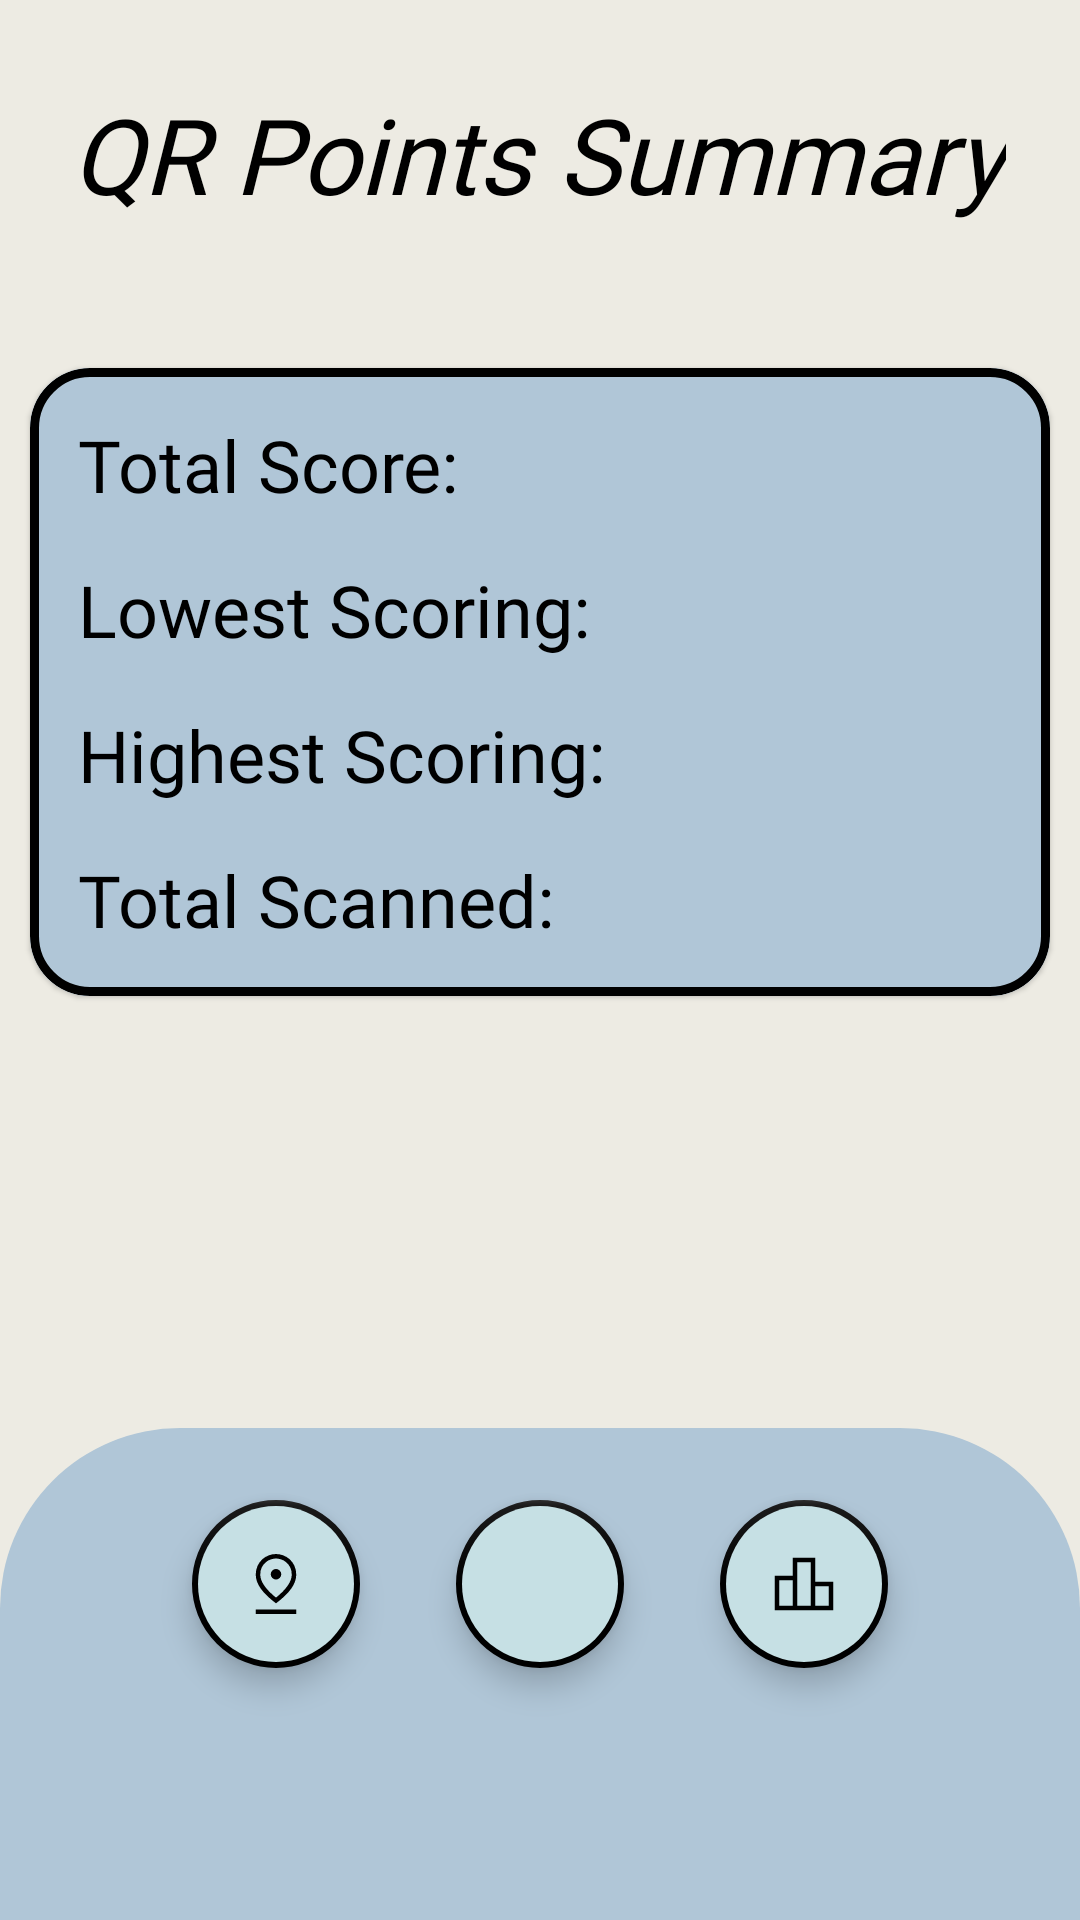

Android layout source for this screen:
<!-- AndroidManifest.xml: application theme Theme.QRHunter -->
<!-- res/layout/fragment_home.xml -->
<?xml version="1.0" encoding="utf-8"?>
<androidx.constraintlayout.widget.ConstraintLayout xmlns:android="http://schemas.android.com/apk/res/android"
    xmlns:app="http://schemas.android.com/apk/res-auto"
    xmlns:tools="http://schemas.android.com/tools"
    android:layout_width="match_parent"
    android:layout_height="match_parent"
    tools:context=".ui.home.HomeFragment"
    android:background="@color/screen_background_color">

    <TextView
        android:id="@+id/text_home"
        android:layout_width="match_parent"
        android:layout_height="wrap_content"
        android:layout_marginStart="8dp"
        android:layout_marginTop="8dp"
        android:layout_marginEnd="8dp"
        android:textAlignment="center"
        android:textSize="20sp"
        app:layout_constraintBottom_toBottomOf="parent"
        app:layout_constraintEnd_toEndOf="parent"
        app:layout_constraintHorizontal_bias="0.0"
        app:layout_constraintStart_toStartOf="parent"
        app:layout_constraintTop_toTopOf="parent"
        app:layout_constraintVertical_bias="0.745" />

    <com.google.android.material.floatingactionbutton.FloatingActionButton
        android:id="@+id/scan_button"
        android:layout_width="wrap_content"
        android:layout_height="wrap_content"
        android:layout_marginBottom="84dp"
        android:clickable="true"
        android:contentDescription="@string/camera_button_text"
        android:src="@drawable/photo_camera"
        android:backgroundTint="@color/primary_3rd"
        app:backgroundTint="@color/black"
        app:borderWidth="2dp"
        app:layout_constraintBottom_toBottomOf="parent"
        app:layout_constraintEnd_toEndOf="parent"
        app:layout_constraintHorizontal_bias="0.5"
        app:layout_constraintStart_toStartOf="parent" />

    <com.google.android.material.floatingactionbutton.FloatingActionButton
        android:id="@+id/map_button"
        android:layout_width="wrap_content"
        android:layout_height="wrap_content"
        android:layout_marginEnd="32dp"
        android:clickable="true"
        android:contentDescription="@string/map_button_text"
        android:src="@drawable/pin_drop"
        android:backgroundTint="@color/primary_3rd"
        app:backgroundTint="@color/black"
        app:borderWidth="2dp"
        app:layout_constraintBottom_toBottomOf="@+id/scan_button"
        app:layout_constraintEnd_toStartOf="@+id/scan_button"
        app:layout_constraintTop_toTopOf="@+id/scan_button"
        app:layout_constraintVertical_bias="0.0" />

    <com.google.android.material.floatingactionbutton.FloatingActionButton
        android:id="@+id/leaderboard_button"
        android:layout_width="wrap_content"
        android:layout_height="wrap_content"
        android:layout_marginStart="32dp"
        android:clickable="true"
        android:contentDescription="@string/leaderboard_button_text"
        android:src="@drawable/leaderboard"
        android:backgroundTint="@color/primary_3rd"
        app:backgroundTint="@color/black"
        app:borderWidth="2dp"
        app:layout_constraintBottom_toBottomOf="@+id/scan_button"
        app:layout_constraintStart_toEndOf="@+id/scan_button"
        app:layout_constraintTop_toTopOf="@+id/scan_button"
        />


    <TextView
        android:id="@+id/text_QRSum"
        android:layout_width="wrap_content"
        android:layout_height="wrap_content"
        android:layout_marginTop="28dp"
        android:fontFamily="@font/jetbrainsmono"
        android:text="@string/qr_points_summary_title"
        android:textAppearance="@style/TextAppearance.AppCompat.Display1"
        android:textColor="@color/black"
        android:textSize="35sp"
        android:textStyle="italic"
        app:layout_constraintEnd_toEndOf="parent"
        app:layout_constraintHorizontal_bias="0.492"
        app:layout_constraintStart_toStartOf="parent"
        app:layout_constraintTop_toTopOf="parent" />

    <com.google.android.material.card.MaterialCardView
        android:id="@+id/container"
        android:layout_width="match_parent"
        android:layout_height="wrap_content"
        android:layout_marginHorizontal="10dp"
        android:layout_marginTop="48dp"
        android:scrollbars="vertical"

        app:cardCornerRadius="20dp"
        app:layout_constraintEnd_toEndOf="parent"
        app:layout_constraintStart_toStartOf="parent"
        app:layout_constraintTop_toBottomOf="@+id/text_QRSum"
        app:strokeColor="@color/black"
        app:strokeWidth="3dp">

        <androidx.constraintlayout.widget.ConstraintLayout
            android:layout_width="match_parent"
            android:layout_height="match_parent"
            android:background="@color/primary_1st">

            <TextView
                android:id="@+id/title_TotalScore"
                android:layout_width="wrap_content"
                android:layout_height="wrap_content"
                android:layout_marginStart="16dp"
                android:layout_marginTop="16dp"
                android:fontFamily="@font/jetbrainsmono"
                android:text="@string/total_score_title"
                android:textAppearance="@style/TextAppearance.AppCompat.Body2"
                android:textColor="@color/black"
                android:textSize="24sp"
                app:layout_constraintStart_toStartOf="parent"
                app:layout_constraintTop_toTopOf="parent" />

            <TextView
                android:id="@+id/title_LowestScoring"
                android:layout_width="wrap_content"
                android:layout_height="wrap_content"
                android:layout_marginStart="16dp"
                android:layout_marginTop="16dp"
                android:fontFamily="@font/jetbrainsmono"
                android:text="@string/lowest_scoring_title"
                android:textAppearance="@style/TextAppearance.AppCompat.Body2"
                android:textColor="@color/black"
                android:textSize="24sp"
                app:layout_constraintStart_toStartOf="parent"
                app:layout_constraintTop_toBottomOf="@+id/title_TotalScore" />

            <TextView
                android:id="@+id/title_HighestScoring"
                android:layout_width="wrap_content"
                android:layout_height="wrap_content"
                android:layout_marginStart="16dp"
                android:layout_marginTop="16dp"
                android:fontFamily="@font/jetbrainsmono"
                android:text="@string/highest_scoring_title"
                android:textAppearance="@style/TextAppearance.AppCompat.Body2"
                android:textColor="@color/black"
                android:textSize="24sp"
                app:layout_constraintStart_toStartOf="parent"
                app:layout_constraintTop_toBottomOf="@+id/title_LowestScoring" />

            <TextView
                android:id="@+id/title_TotalQRCode"
                android:layout_width="wrap_content"
                android:layout_height="wrap_content"
                android:layout_marginStart="16dp"
                android:layout_marginTop="16dp"
                android:layout_marginBottom="16dp"
                android:fontFamily="@font/jetbrainsmono"
                android:text="@string/total_qr_codes_scanned_title"
                android:textAppearance="@style/TextAppearance.AppCompat.Body2"
                android:textColor="@color/black"
                android:textSize="24sp"
                app:layout_constraintBottom_toBottomOf="parent"
                app:layout_constraintStart_toStartOf="parent"
                app:layout_constraintTop_toBottomOf="@+id/title_HighestScoring" />


        </androidx.constraintlayout.widget.ConstraintLayout>


    </com.google.android.material.card.MaterialCardView>

    <ImageView
        android:id="@+id/imageView"
        android:layout_width="match_parent"
        android:layout_height="164dp"
        android:background="@drawable/semi_circle"
        app:layout_constraintBottom_toBottomOf="parent"
        app:layout_constraintEnd_toEndOf="parent"
        app:layout_constraintHorizontal_bias="1.0"
        app:layout_constraintStart_toStartOf="parent"
        app:layout_constraintTop_toTopOf="parent"
        app:layout_constraintVertical_bias="1.0" />



</androidx.constraintlayout.widget.ConstraintLayout>
<!-- resources referenced by this layout -->
<resources>
  <color name="black">#FF000000</color>
  <color name="primary_1st">#B0C6D7</color>
  <color name="primary_3rd">#C6E0E4</color>
  <color name="screen_background_color">#EDEBE3</color>
  <!-- drawable leaderboard (drawable) -->
  <vector xmlns:android="http://schemas.android.com/apk/res/android"
      android:width="48dp"
      android:height="48dp"
      android:viewportWidth="48"
      android:viewportHeight="48">
    <path
        android:fillColor="#FF000000"
        android:pathData="M7.5,38.5h9v-17h-9ZM19.5,38.5h9v-29h-9ZM31.5,38.5h9v-13h-9ZM4.5,41.5v-23h12v-12h15v16h12v19Z"/>
  </vector>
  <!-- drawable pin_drop (drawable) -->
  <vector xmlns:android="http://schemas.android.com/apk/res/android"
      android:width="48dp"
      android:height="48dp"
      android:viewportWidth="48"
      android:viewportHeight="48">
    <path
        android:fillColor="#FF000000"
        android:pathData="M24,33.1q5.2,-4.2 7.85,-8.075Q34.5,21.15 34.5,17.8q0,-2.95 -1.075,-5t-2.65,-3.35Q29.2,8.15 27.35,7.575 25.5,7 24,7t-3.35,0.575q-1.85,0.575 -3.425,1.875 -1.575,1.3 -2.65,3.35t-1.075,5q0,3.35 2.65,7.225Q18.8,28.9 24,33.1ZM24,36.9q-6.85,-5.15 -10.175,-9.85 -3.325,-4.7 -3.325,-9.25 0,-3.4 1.225,-5.975Q12.95,9.25 14.9,7.5q1.95,-1.75 4.35,-2.625Q21.65,4 24,4t4.75,0.875q2.4,0.875 4.35,2.625 1.95,1.75 3.175,4.325Q37.5,14.4 37.5,17.8q0,4.55 -3.325,9.25T24,36.9ZM24,21q1.45,0 2.475,-1.025Q27.5,18.95 27.5,17.5q0,-1.45 -1.025,-2.475Q25.45,14 24,14q-1.45,0 -2.475,1.025Q20.5,16.05 20.5,17.5q0,1.45 1.025,2.475Q22.55,21 24,21ZM10.5,44v-3h27v3ZM24,17.8Z"/>
  </vector>
  <!-- drawable semi_circle (drawable) -->
  <?xml version="1.0" encoding="utf-8"?>
  <shape
      xmlns:android="http://schemas.android.com/apk/res/android"
      android:shape="rectangle">
      <solid android:color="@color/primary_1st"/>
      <size
          android:width="120dp"
          android:height="60dp"/>
      <corners
          android:topLeftRadius="60dp"
          android:topRightRadius="60dp"/>
  </shape>
  <string name="camera_button_text">scan a code</string>
  <string name="highest_scoring_title">Highest Scoring:</string>
  <string name="leaderboard_button_text">leaderboard</string>
  <string name="lowest_scoring_title">Lowest Scoring:</string>
  <string name="map_button_text">map</string>
  <string name="qr_points_summary_title">QR Points Summary</string>
  <string name="total_qr_codes_scanned_title">Total Scanned:</string>
  <string name="total_score_title">Total Score:</string>
  <style name="Theme.QRHunter" parent="Theme.MaterialComponents.DayNight.DarkActionBar">
          
          <item name="colorPrimary">@color/primary_1st</item>
          <item name="colorPrimaryVariant">@color/primary_2nd</item>
          <item name="colorOnPrimary">@color/primary_3rd</item>
          <item name="titleTextColor">@color/black</item>
          
          <item name="colorSecondary">@color/teal_200</item>
          <item name="colorSecondaryVariant">@color/teal_700</item>
          <item name="colorOnSecondary">@color/black</item>
          
          <item name="android:statusBarColor">?attr/colorPrimaryVariant</item>
          
          <item name="android:textColor">@color/black</item>
          <item name="android:itemTextAppearance">@color/black</item>
          <item name="fontFamily">@font/jetbrainsmono</item>
  
  
      </style>
  <color name="primary_2nd">#505980</color>
  <color name="teal_200">#FF03DAC5</color>
  <color name="teal_700">#FF018786</color>
</resources>
